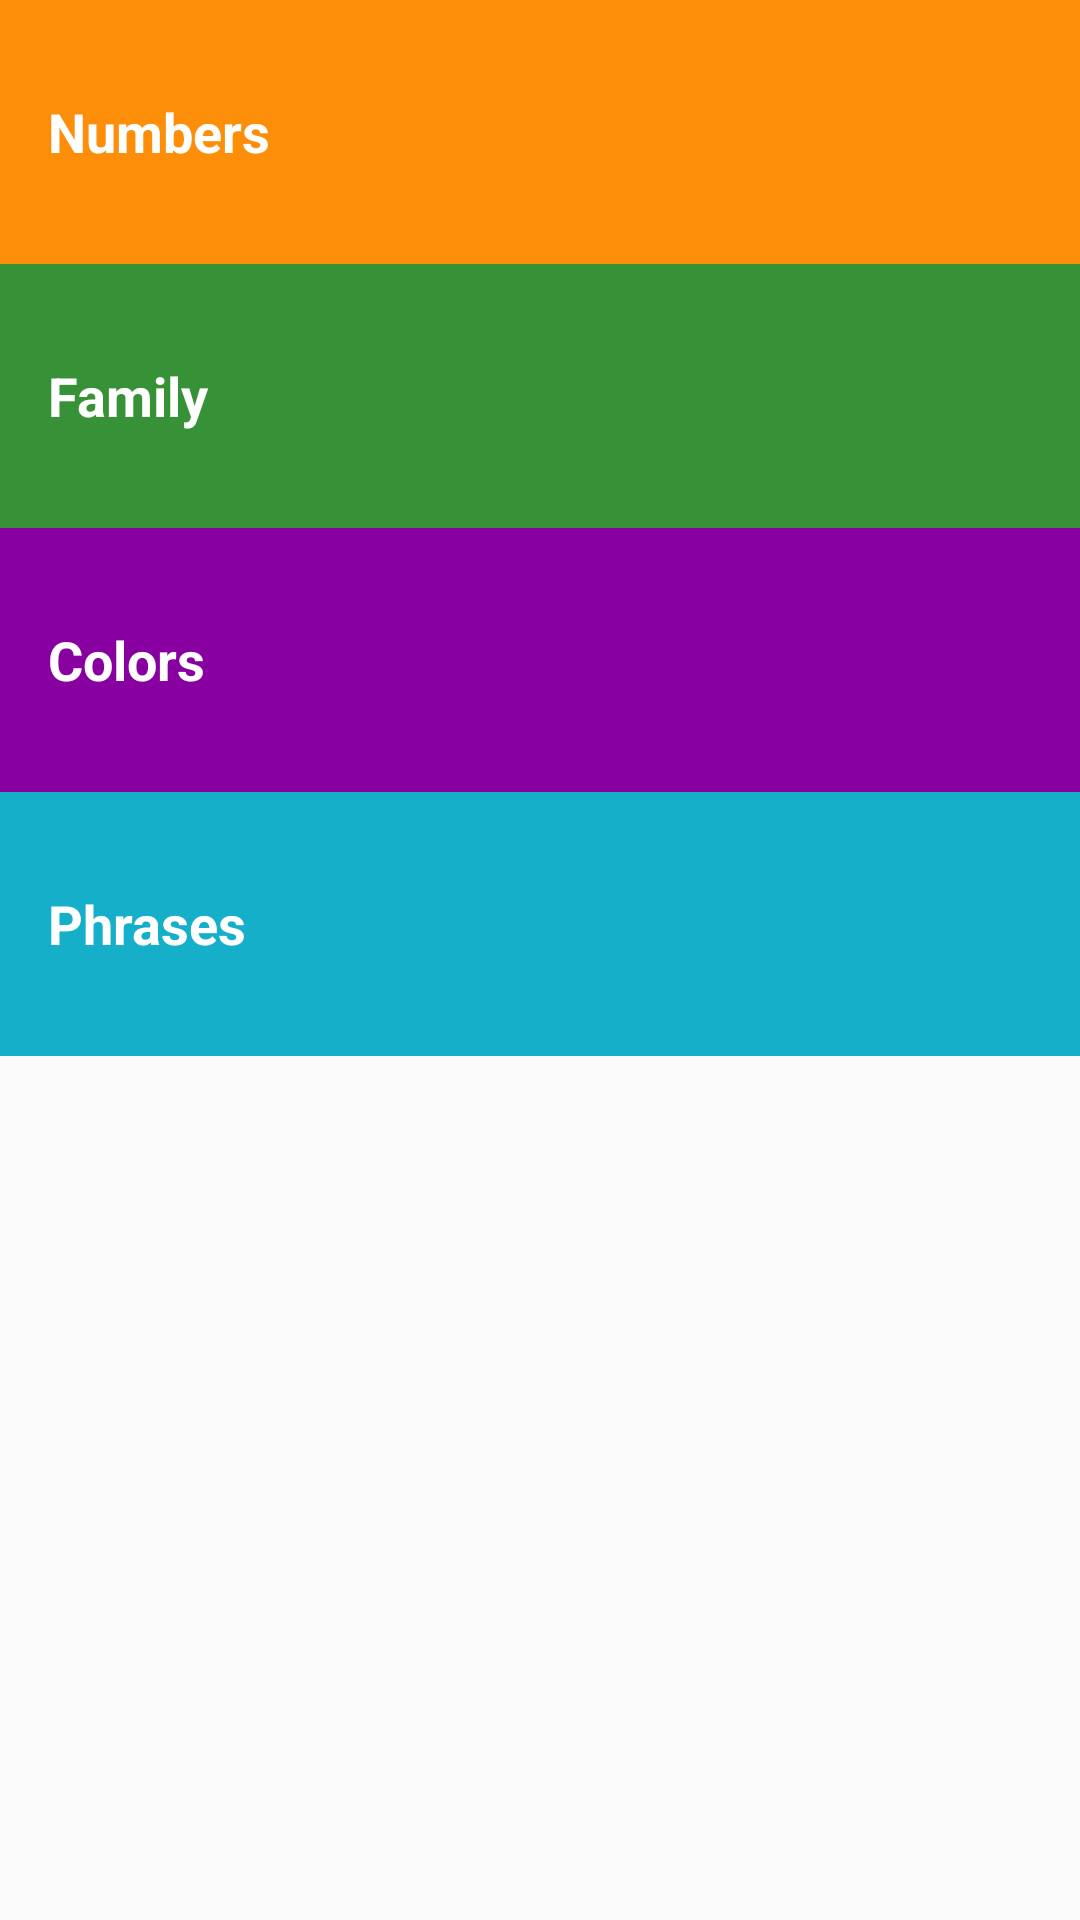

Layout XML and referenced resources for this Android screen:
<!-- AndroidManifest.xml: application theme AppTheme -->
<!-- res/layout/activity_b_word.xml -->
<?xml version="1.0" encoding="utf-8"?>
<LinearLayout xmlns:android="http://schemas.android.com/apk/res/android"
    xmlns:app="http://schemas.android.com/apk/res-auto"
    xmlns:tools="http://schemas.android.com/tools"
    android:layout_width="match_parent"
    android:orientation="vertical"
    android:layout_height="match_parent"
    tools:context="com.example.temp.learn_hindi2.bWord">




    <TextView
        android:id="@+id/numbers"
        style="@style/types"
        android:text="Numbers"


        android:background="@color/numbersPage"/>

    <TextView
        android:id="@+id/family"
        style="@style/types"
        android:text="Family"


        android:background="@color/familyPage"/>

    <TextView
        android:id="@+id/colors"
        style="@style/types"
        android:text="Colors"
        android:background="@color/colorsPage"/>

    <TextView
        android:id="@+id/phrases"
        style="@style/types"
        android:text="Phrases"
        android:background="@color/phrasesPage"/>


</LinearLayout>
<!-- resources referenced by this layout -->
<resources>
  <color name="colorsPage">#8800A0</color>
  <color name="familyPage">#379237</color>
  <color name="numbersPage">#FD8E09</color>
  <color name="phrasesPage">#16AFCA</color>
  <style name="types">
          <item name="android:layout_width">match_parent</item>
          <item name="android:layout_height">@dimen/listElementHeight</item>
          <item name="android:padding">16dp</item>
          <item name="android:gravity">center_vertical</item>
          <item name="android:textColor">@android:color/white</item>
          <item name="android:textAppearance">@android:style/TextAppearance.Medium</item>
          <item name="android:textStyle">bold</item>
  
  
      </style>
  <style name="AppTheme" parent="Theme.AppCompat.Light.DarkActionBar">
          
          <item name="colorPrimary">@color/colorPrimary</item>
          <item name="colorPrimaryDark">@color/colorPrimaryDark</item>
          <item name="colorAccent">@color/colorAccent</item>
      </style>
  <dimen name="listElementHeight">88dp</dimen>
  <color name="colorPrimary">#3F51B5</color>
  <color name="colorPrimaryDark">#303F9F</color>
  <color name="colorAccent">#FF4081</color>
</resources>
